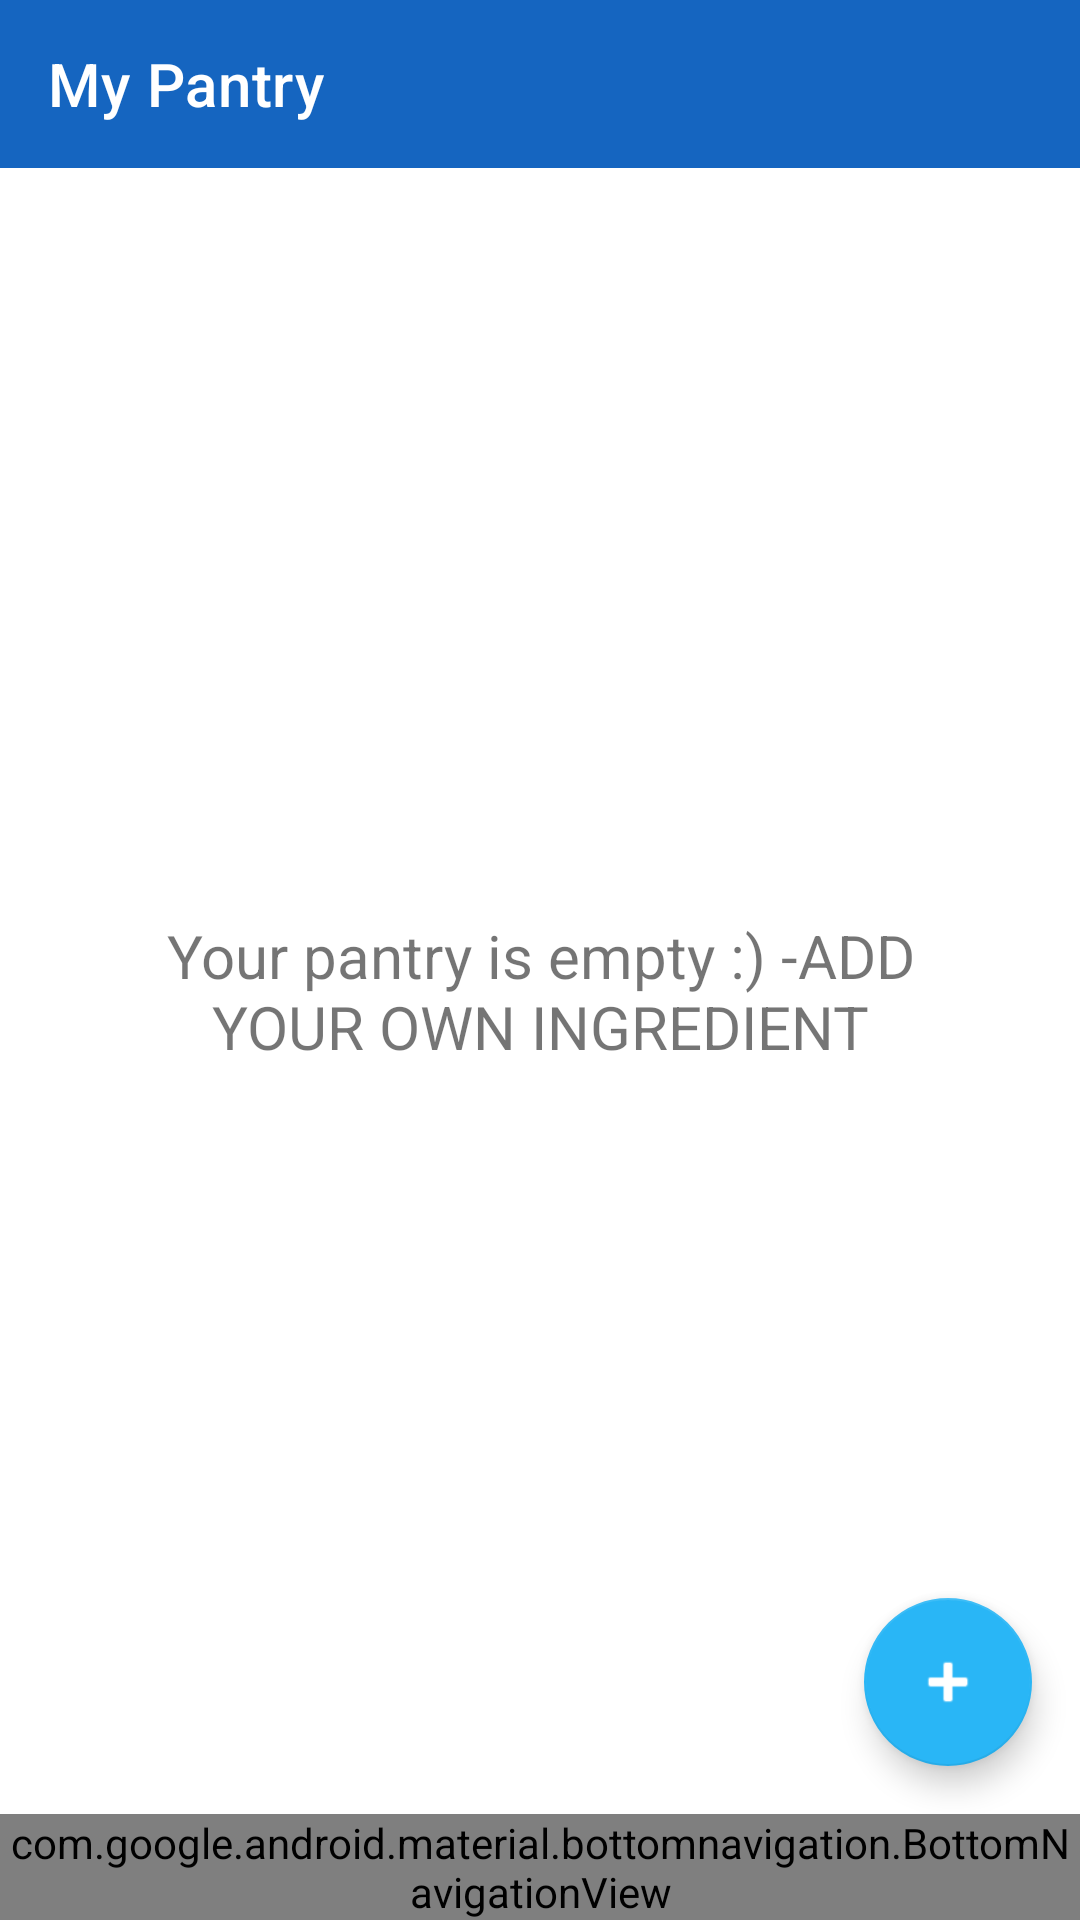

Here is an Android app screen rendered from its layout file. Give the layout XML and the strings, colors and styles it references.
<!-- AndroidManifest.xml: application theme Theme.SmartPantry -->
<!-- res/layout/activity_pantry_list.xml -->
<?xml version="1.0" encoding="utf-8"?>
<androidx.constraintlayout.widget.ConstraintLayout xmlns:android="http://schemas.android.com/apk/res/android"
    xmlns:app="http://schemas.android.com/apk/res-auto"
    android:layout_width="match_parent"
    android:layout_height="match_parent">

    <com.google.android.material.appbar.MaterialToolbar
        android:id="@+id/toolbar"
        android:layout_width="0dp"
        android:layout_height="?attr/actionBarSize"
        android:background="@color/primary"
        app:titleTextColor="@color/white"
        app:title="My Pantry"
        app:layout_constraintTop_toTopOf="parent"
        app:layout_constraintStart_toStartOf="parent"
        app:layout_constraintEnd_toEndOf="parent"
        android:theme="@style/ThemeOverlay.MaterialComponents.Dark.ActionBar"
        app:popupTheme="@style/ThemeOverlay.MaterialComponents.Light"/>

    <androidx.recyclerview.widget.RecyclerView
        android:id="@+id/recyclerPantry"
        android:layout_width="0dp"
        android:layout_height="0dp"
        android:padding="8dp"
        android:clipToPadding="false"
        app:layout_constraintTop_toBottomOf="@id/toolbar"
        app:layout_constraintBottom_toTopOf="@id/bottom_nav"
        app:layout_constraintStart_toStartOf="parent"
        app:layout_constraintEnd_toEndOf="parent" />

    <TextView
        android:id="@+id/tvEmpty"
        android:layout_width="0dp"
        android:layout_height="wrap_content"
        android:gravity="center"
        android:padding="32dp"
        android:text="Your pantry is empty :) -ADD YOUR OWN INGREDIENT"
        android:textSize="20sp"
        app:layout_constraintTop_toTopOf="@id/recyclerPantry"
        app:layout_constraintBottom_toBottomOf="@id/recyclerPantry"
        app:layout_constraintStart_toStartOf="parent"
        app:layout_constraintEnd_toEndOf="parent" />

    <com.google.android.material.floatingactionbutton.FloatingActionButton
        android:id="@+id/fabAdd"
        android:layout_width="wrap_content"
        android:layout_height="wrap_content"
        android:layout_margin="16dp"
        android:contentDescription="@string/add_your_ingredient"
        android:src="@android:drawable/ic_input_add"
        app:tint="@color/white"
        app:backgroundTint="@color/accent"
        app:layout_constraintBottom_toTopOf="@id/bottom_nav"
        app:layout_constraintEnd_toEndOf="parent" />

    <com.google.android.material.bottomnavigation.BottomNavigationView
        android:id="@+id/bottom_nav"
        android:layout_width="0dp"
        android:layout_height="wrap_content"
        app:menu="@menu/bottom_nav"
        app:layout_constraintBottom_toBottomOf="parent"
        app:layout_constraintStart_toStartOf="parent"
        app:layout_constraintEnd_toEndOf="parent" />
</androidx.constraintlayout.widget.ConstraintLayout>
<!-- resources referenced by this layout -->
<resources>
  <color name="accent">#29B6F6</color>
  <color name="primary">#1565C0</color>
  <color name="white">#FFFFFF</color>
  <string name="add_your_ingredient">Add your ingredient</string>
  <style name="Theme.SmartPantry" parent="Theme.MaterialComponents.Light.NoActionBar">
          <item name="colorPrimary">@color/primary</item>
          <item name="colorPrimaryVariant">@color/primary_dark</item>
          <item name="colorOnPrimary">@color/white</item>
          <item name="colorSecondary">@color/accent</item>
          <item name="android:statusBarColor">@color/primary_dark</item>
      </style>
  <color name="primary_dark">#0D47A1</color>
</resources>
